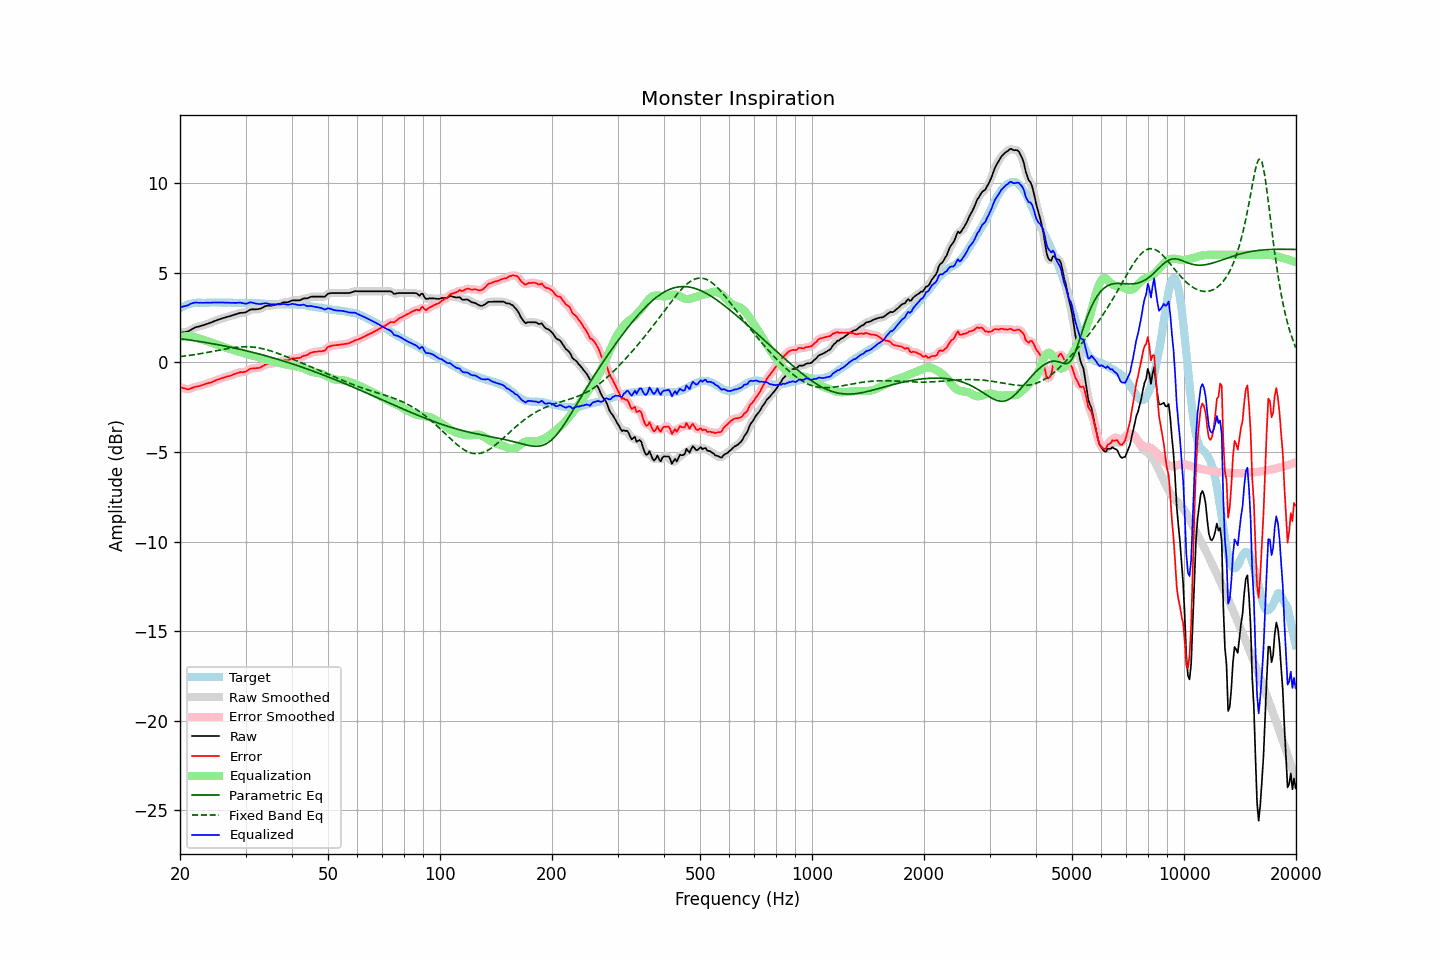

The file beside this chart, header and first rows:
frequency, raw, error, smoothed, error_smoothed, equalization, parametric_eq, fixed_band_eq, equalized_raw, equalized_smoothed, target
20.00, 1.64, -1.37, 1.65, -1.37, 1.40, 1.32, 0.32, 3.04, 3.05, 3.02
20.20, 1.65, -1.41, 1.65, -1.41, 1.42, 1.31, 0.33, 3.08, 3.08, 3.07
20.40, 1.67, -1.44, 1.67, -1.45, 1.44, 1.29, 0.34, 3.12, 3.11, 3.12
20.61, 1.68, -1.46, 1.68, -1.47, 1.46, 1.28, 0.35, 3.14, 3.14, 3.15
20.81, 1.70, -1.49, 1.70, -1.49, 1.46, 1.27, 0.36, 3.17, 3.16, 3.20
21.02, 1.71, -1.52, 1.73, -1.50, 1.46, 1.26, 0.38, 3.18, 3.19, 3.23
21.23, 1.77, -1.48, 1.77, -1.49, 1.46, 1.24, 0.39, 3.24, 3.23, 3.25
21.44, 1.83, -1.45, 1.82, -1.45, 1.45, 1.23, 0.40, 3.28, 3.27, 3.27
21.66, 1.87, -1.42, 1.88, -1.41, 1.43, 1.22, 0.41, 3.30, 3.31, 3.29
21.87, 1.93, -1.38, 1.92, -1.38, 1.40, 1.20, 0.43, 3.33, 3.33, 3.30
22.09, 1.96, -1.36, 1.96, -1.36, 1.37, 1.19, 0.44, 3.34, 3.33, 3.32
22.31, 1.98, -1.35, 1.99, -1.34, 1.34, 1.18, 0.46, 3.33, 3.33, 3.33
22.54, 2.00, -1.33, 2.01, -1.32, 1.32, 1.16, 0.47, 3.32, 3.32, 3.33
22.76, 2.03, -1.30, 2.03, -1.30, 1.29, 1.15, 0.49, 3.32, 3.32, 3.33
22.99, 2.05, -1.26, 2.06, -1.26, 1.26, 1.13, 0.50, 3.32, 3.32, 3.32
23.22, 2.08, -1.23, 2.08, -1.23, 1.24, 1.12, 0.52, 3.32, 3.32, 3.32
23.45, 2.11, -1.20, 2.11, -1.21, 1.21, 1.10, 0.53, 3.33, 3.33, 3.32
23.69, 2.14, -1.18, 2.14, -1.18, 1.18, 1.09, 0.55, 3.33, 3.33, 3.33
23.92, 2.17, -1.15, 2.17, -1.16, 1.15, 1.07, 0.57, 3.33, 3.33, 3.33
24.16, 2.20, -1.13, 2.21, -1.13, 1.12, 1.06, 0.58, 3.32, 3.33, 3.34
24.40, 2.25, -1.10, 2.24, -1.09, 1.09, 1.04, 0.60, 3.33, 3.33, 3.34
24.65, 2.28, -1.05, 2.28, -1.06, 1.05, 1.03, 0.62, 3.34, 3.34, 3.33
24.89, 2.32, -1.02, 2.32, -1.02, 1.02, 1.01, 0.64, 3.34, 3.34, 3.33
25.14, 2.35, -0.98, 2.35, -0.98, 0.99, 0.99, 0.65, 3.34, 3.34, 3.33
25.39, 2.39, -0.96, 2.38, -0.95, 0.95, 0.98, 0.67, 3.34, 3.34, 3.34
25.65, 2.41, -0.93, 2.42, -0.92, 0.92, 0.96, 0.69, 3.33, 3.34, 3.34
25.91, 2.44, -0.88, 2.44, -0.89, 0.89, 0.94, 0.71, 3.33, 3.33, 3.33
26.16, 2.47, -0.85, 2.47, -0.86, 0.86, 0.92, 0.72, 3.34, 3.33, 3.33
26.43, 2.49, -0.83, 2.50, -0.83, 0.83, 0.91, 0.74, 3.33, 3.33, 3.33
26.69, 2.52, -0.80, 2.52, -0.80, 0.81, 0.89, 0.76, 3.33, 3.33, 3.33
26.96, 2.55, -0.78, 2.55, -0.78, 0.78, 0.87, 0.77, 3.33, 3.33, 3.33
27.23, 2.57, -0.76, 2.58, -0.75, 0.75, 0.85, 0.79, 3.32, 3.32, 3.33
27.50, 2.60, -0.73, 2.61, -0.72, 0.71, 0.83, 0.80, 3.32, 3.32, 3.33
27.77, 2.63, -0.69, 2.63, -0.69, 0.68, 0.81, 0.81, 3.32, 3.32, 3.32
28.05, 2.66, -0.65, 2.66, -0.65, 0.66, 0.79, 0.82, 3.32, 3.32, 3.32
28.33, 2.68, -0.62, 2.69, -0.62, 0.63, 0.77, 0.83, 3.32, 3.32, 3.31
28.62, 2.71, -0.59, 2.72, -0.59, 0.61, 0.75, 0.84, 3.32, 3.33, 3.31
28.90, 2.74, -0.57, 2.74, -0.57, 0.59, 0.73, 0.85, 3.33, 3.33, 3.31
29.19, 2.76, -0.54, 2.76, -0.55, 0.56, 0.71, 0.86, 3.33, 3.32, 3.30
29.48, 2.76, -0.56, 2.77, -0.55, 0.53, 0.69, 0.86, 3.30, 3.30, 3.32
29.78, 2.77, -0.53, 2.78, -0.54, 0.51, 0.67, 0.87, 3.28, 3.28, 3.31
30.08, 2.79, -0.52, 2.80, -0.51, 0.48, 0.65, 0.87, 3.27, 3.28, 3.32
30.38, 2.84, -0.46, 2.85, -0.46, 0.45, 0.63, 0.87, 3.29, 3.30, 3.30
30.68, 2.90, -0.40, 2.90, -0.40, 0.42, 0.60, 0.86, 3.33, 3.32, 3.30
30.99, 2.95, -0.35, 2.94, -0.36, 0.40, 0.58, 0.86, 3.35, 3.34, 3.30
31.30, 2.95, -0.34, 2.96, -0.34, 0.37, 0.56, 0.85, 3.33, 3.33, 3.30
31.61, 2.95, -0.34, 2.96, -0.34, 0.35, 0.54, 0.84, 3.31, 3.31, 3.30
31.93, 2.95, -0.34, 2.96, -0.33, 0.33, 0.51, 0.83, 3.28, 3.28, 3.29
32.24, 2.96, -0.32, 2.96, -0.33, 0.30, 0.49, 0.82, 3.27, 3.27, 3.28
32.57, 2.97, -0.31, 2.97, -0.31, 0.28, 0.47, 0.80, 3.26, 3.26, 3.29
32.89, 2.99, -0.29, 3.00, -0.28, 0.26, 0.44, 0.79, 3.25, 3.26, 3.29
33.22, 3.03, -0.24, 3.04, -0.24, 0.23, 0.42, 0.77, 3.26, 3.27, 3.27
33.55, 3.09, -0.19, 3.09, -0.18, 0.20, 0.40, 0.75, 3.28, 3.28, 3.27
33.89, 3.13, -0.12, 3.13, -0.14, 0.17, 0.37, 0.72, 3.30, 3.29, 3.26
34.23, 3.15, -0.11, 3.15, -0.11, 0.14, 0.35, 0.70, 3.29, 3.28, 3.27
34.57, 3.15, -0.10, 3.16, -0.10, 0.11, 0.32, 0.67, 3.26, 3.26, 3.25
34.92, 3.15, -0.09, 3.16, -0.09, 0.09, 0.30, 0.65, 3.24, 3.24, 3.25
35.27, 3.16, -0.08, 3.17, -0.08, 0.07, 0.27, 0.62, 3.23, 3.23, 3.25
35.62, 3.18, -0.06, 3.18, -0.06, 0.05, 0.24, 0.59, 3.23, 3.23, 3.24
35.97, 3.20, -0.03, 3.20, -0.04, 0.03, 0.22, 0.56, 3.23, 3.23, 3.24
... 635 more rows
